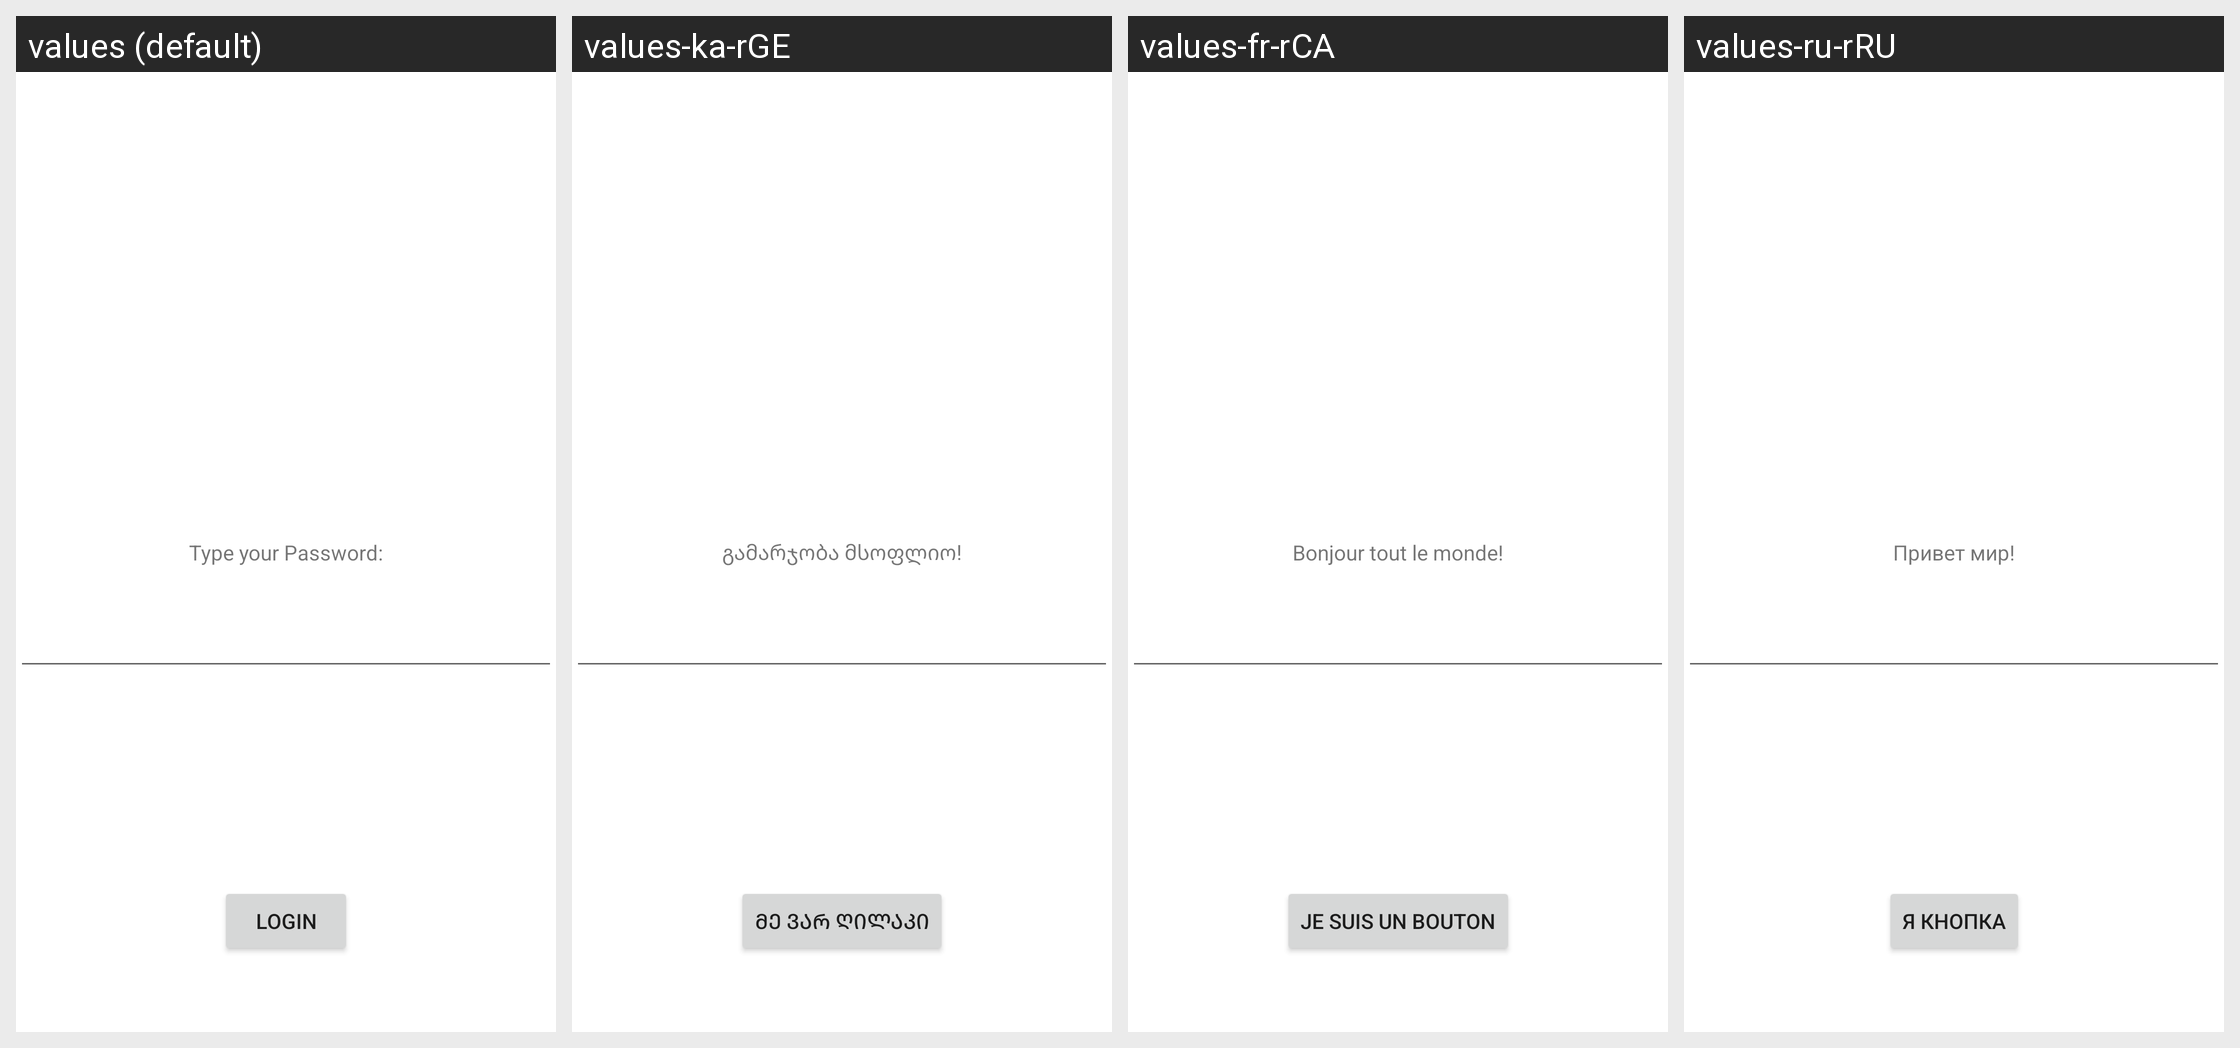

Strings drawn on this Android screen and how each of the app's shown locales translates them:
Android screen res/layout/activity_main.xml rendered under 4 locales, left to right: values (default), values-ka-rGE, values-fr-rCA, values-ru-rRU. Device: Nexus 5 (rendered at 1080×1920; each locale shown at half size, 540×960, under a caption strip naming it); theme Theme.EkaterinasAndroidLabs.
Strings drawn on this screen, with the default value and each locale's value (text and hints the layout hard-codes appear in the picture but are not listed):

hello_message
  values: Type your Password:
  values-ka-rGE: გამარჯობა მსოფლიო!
  values-fr-rCA: Bonjour tout le monde!
  values-ru-rRU: Привет мир!

button_message
  values: Login
  values-ka-rGE: მე ვარ ღილაკი
  values-fr-rCA: Je suis un bouton
  values-ru-rRU: Я кнопка
